Dataset: Real-Time-Road-Condition-Detection-Using-Dashcam-Video (GitHub, CabuleaVictorAndrei/Real-Time-Road-Condition-Detection-Using-Dashcam-Video). Classes: clear, snowy, wet.

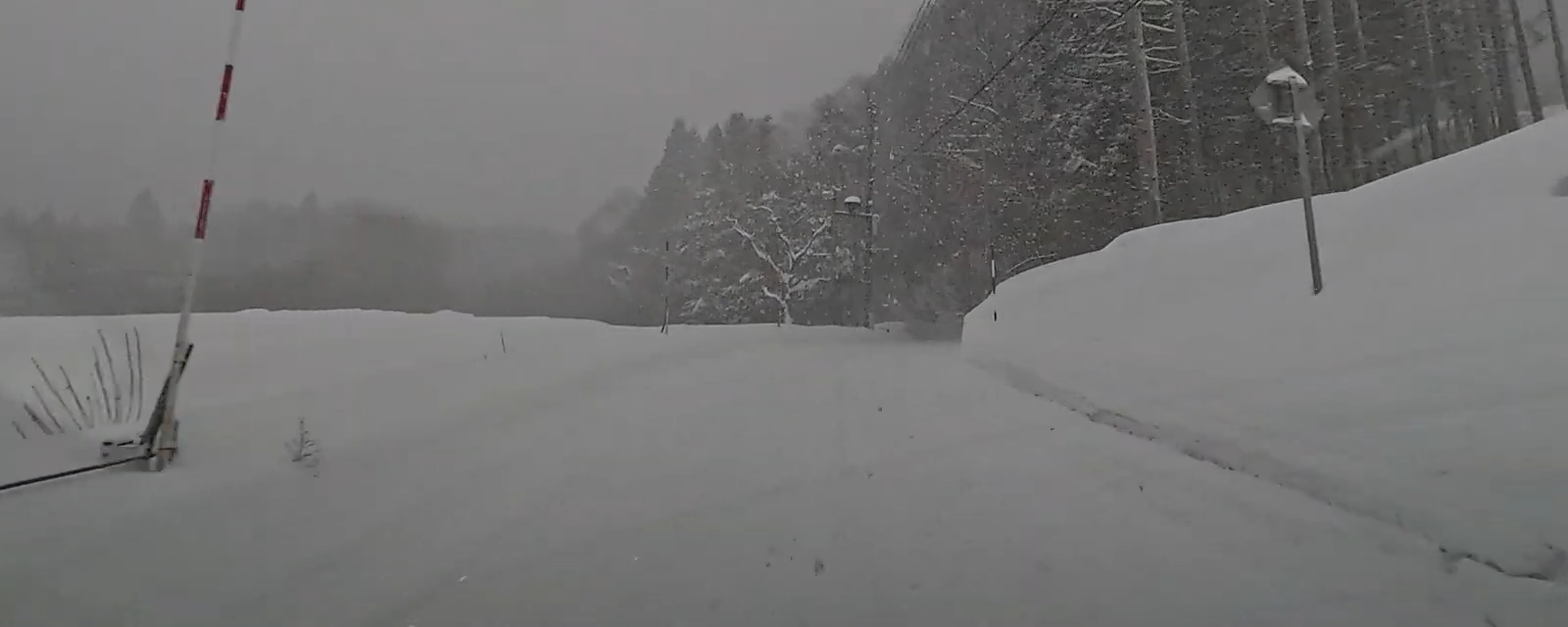
Label: snowy

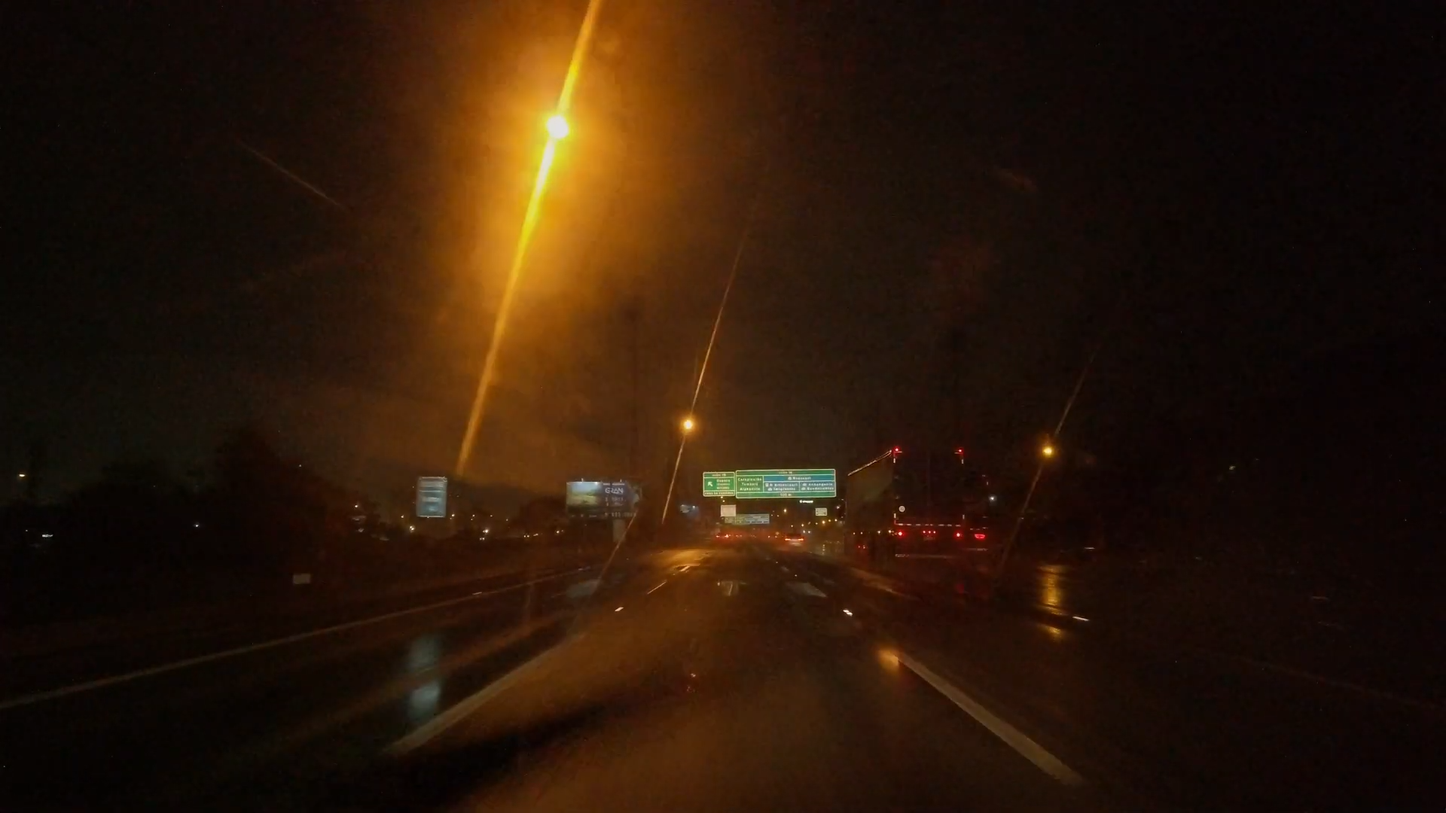
Label: wet

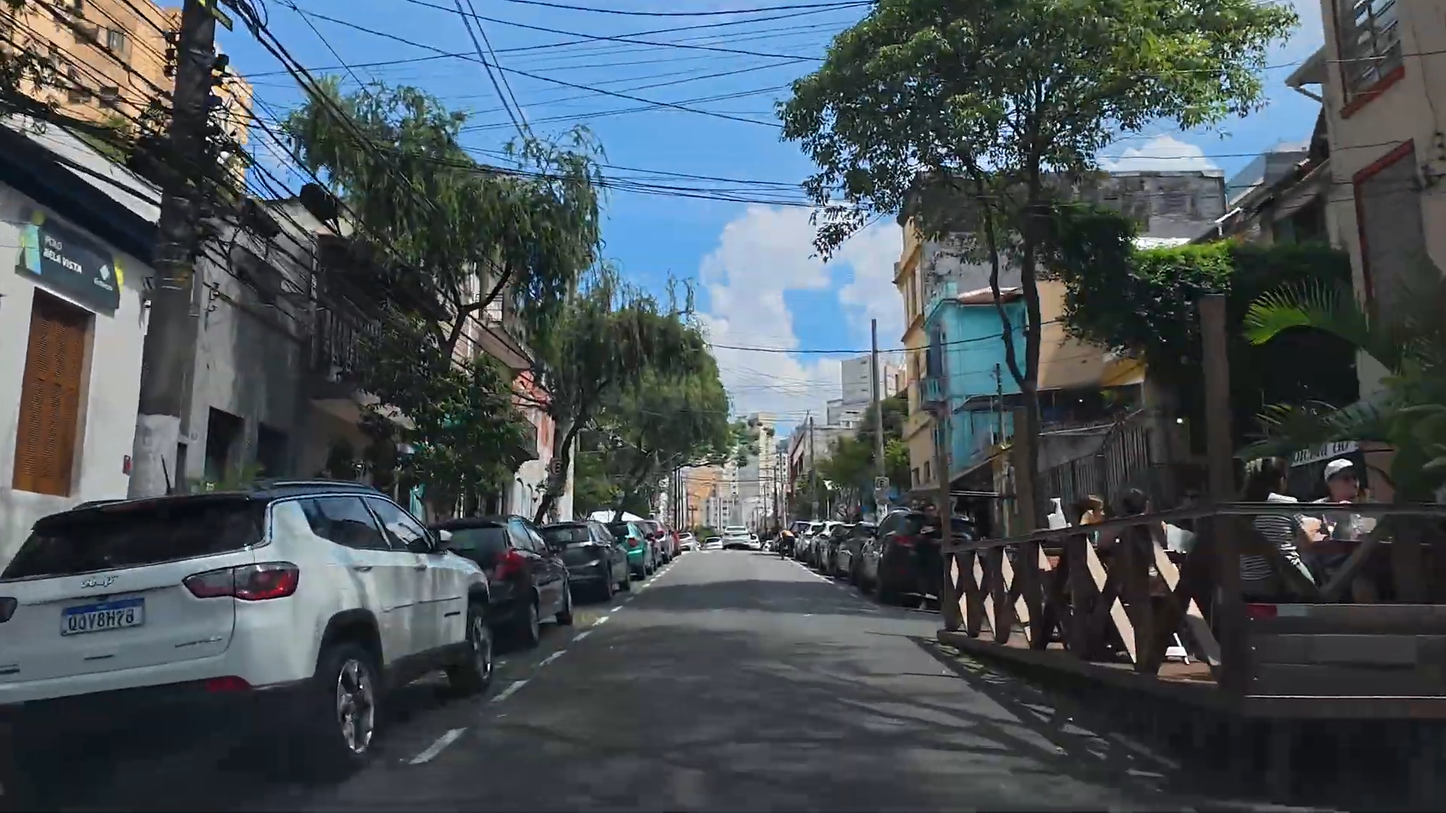
Label: clear

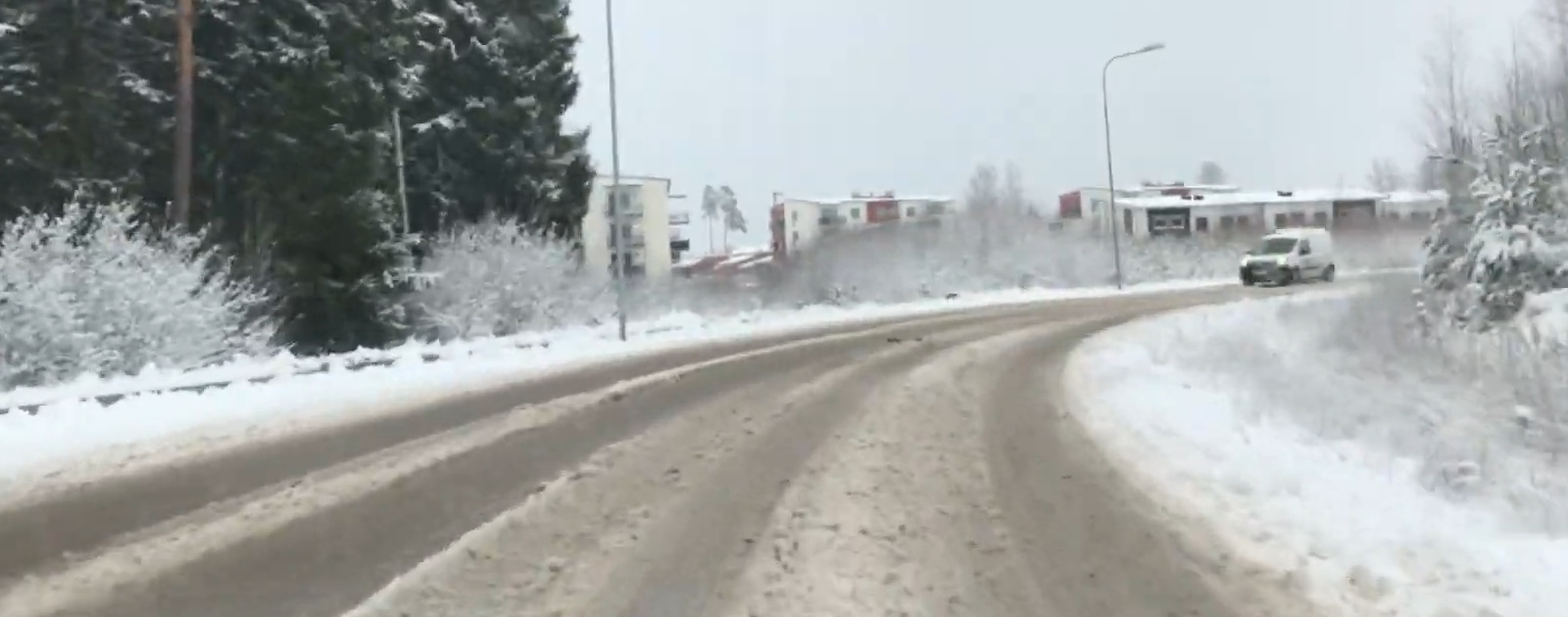
Label: snowy

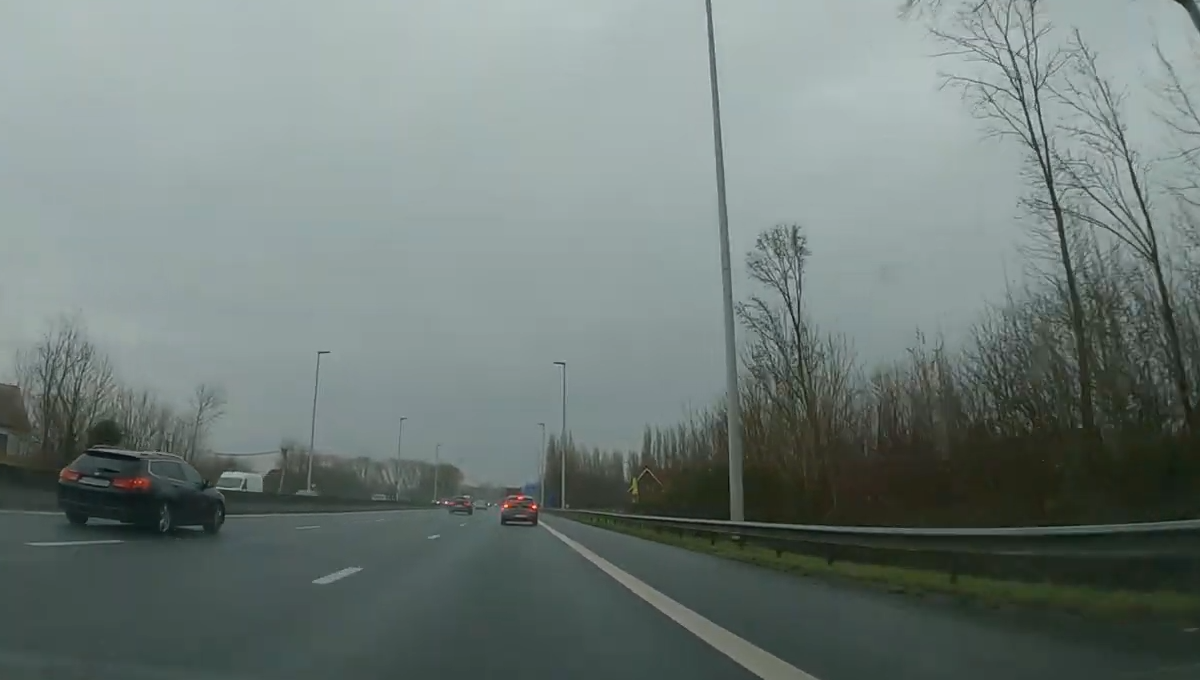
Label: wet

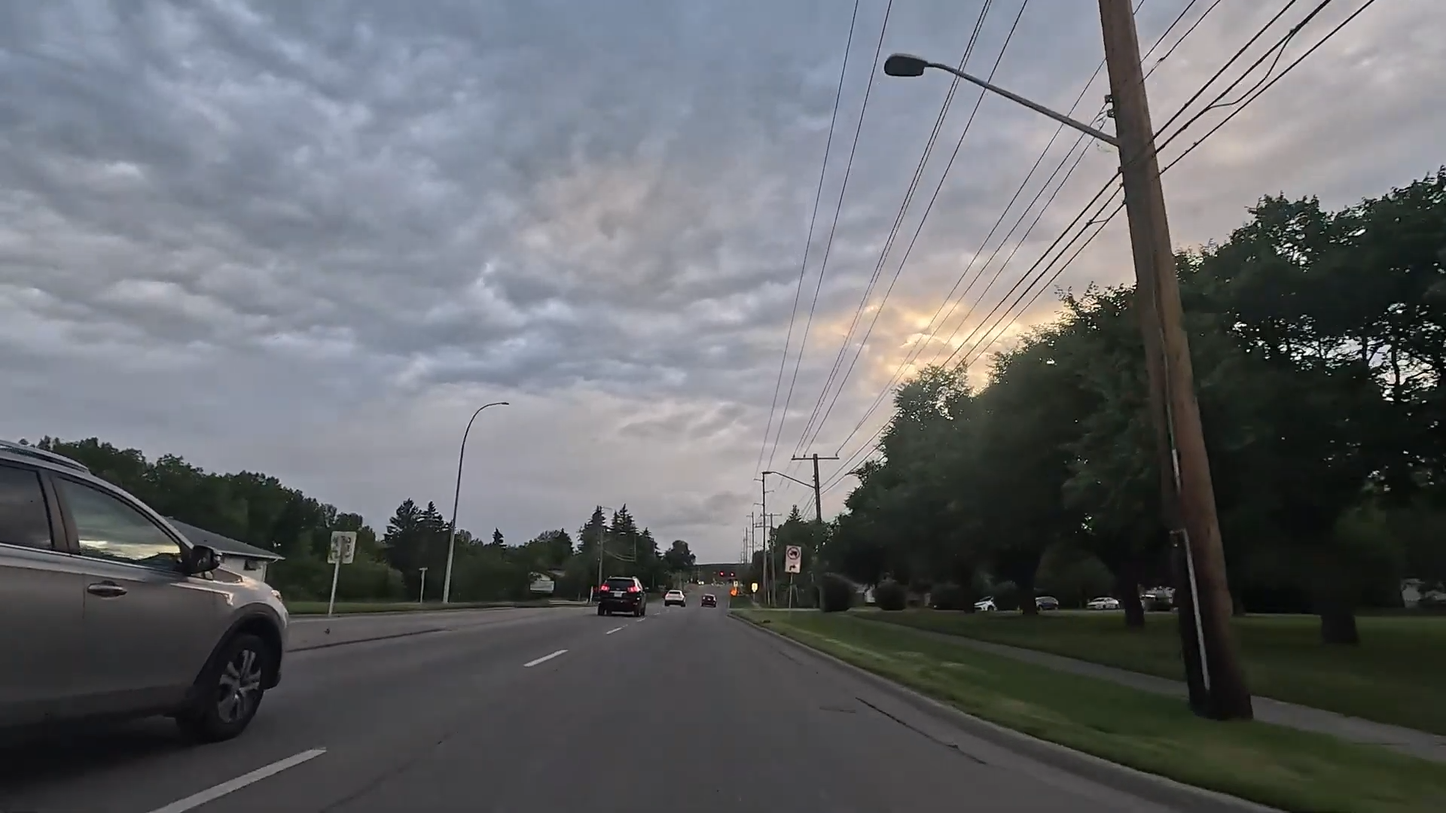
Label: clear
